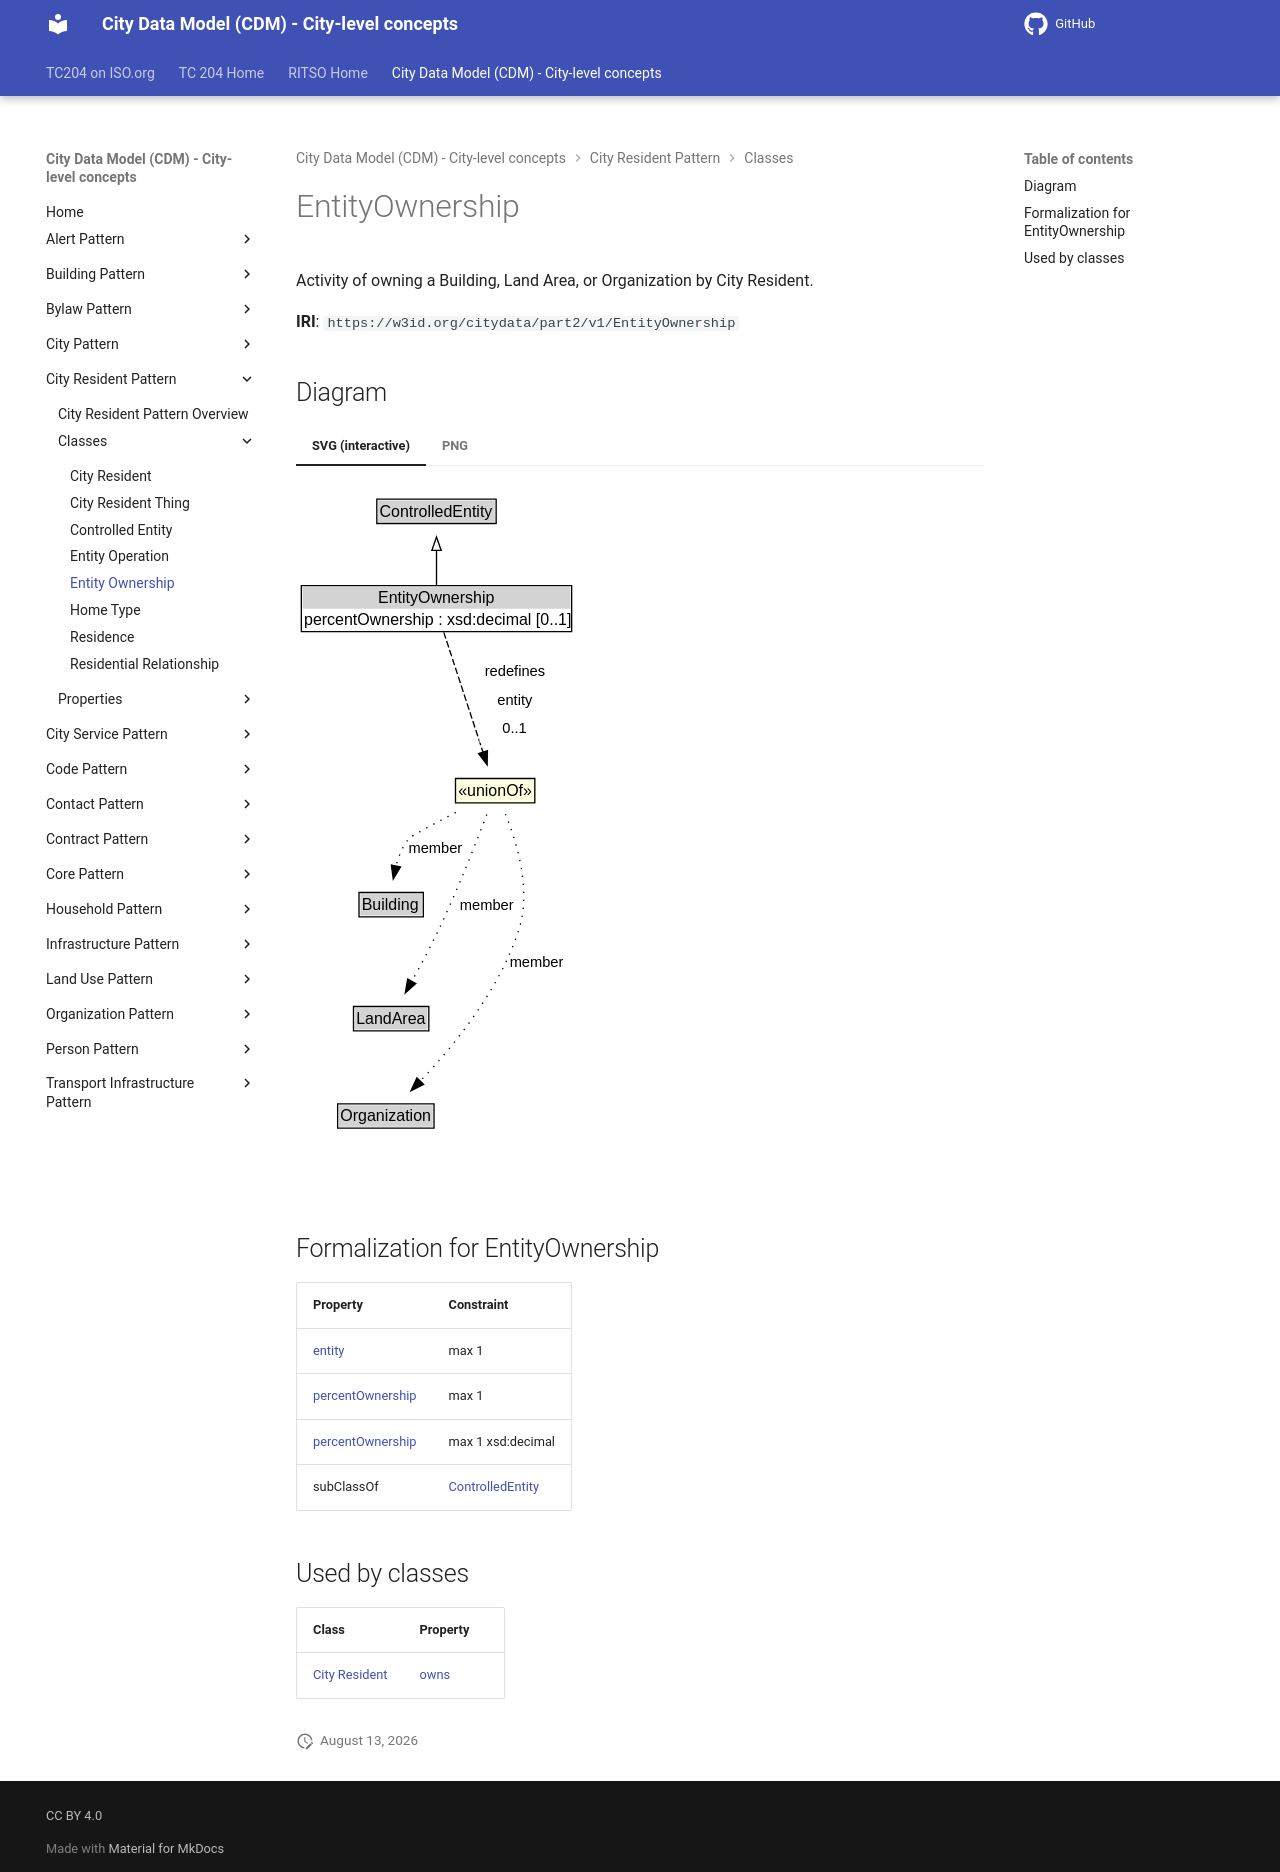

repository: ISO-TC204/ontology-cdm-p2 · page: v1.3.2-alpha.1/classes/EntityOwnership/index.html · generator: mkdocs

# EntityOwnership

Activity of owning a Building, Land Area, or Organization by City Resident.

**IRI**: `https://w3id.org/citydata/part2/v1/EntityOwnership`


## Diagram

=== "SVG (interactive)"

    <!-- Generated by graphviz version 14.1.3 (20260303.0454)
     -->
    <!-- Pages: 1 -->
    <svg width="211pt" height="514pt"
     viewBox="0.00 0.00 211.00 514.00" xmlns="http://www.w3.org/2000/svg" xmlns:xlink="http://www.w3.org/1999/xlink">
    <g id="graph0" class="graph" transform="scale(1 1) rotate(0) translate(4 509.5)">
    <polygon fill="white" stroke="none" points="-4,4 -4,-509.5 206.75,-509.5 206.75,4 -4,4"/>
    <g id="clust3" class="cluster">
    <title>cluster_associated</title>
    </g>
    <!-- ControlledEntity -->
    <g id="node1" class="node">
    <title>ControlledEntity</title>
    <g id="a_node1"><a xlink:href="../ControlledEntity" xlink:title="&lt;TABLE&gt;">
    <polygon fill="lightgray" stroke="none" points="57.62,-479.38 57.62,-495.62 145.12,-495.62 145.12,-479.38 57.62,-479.38"/>
    <text xml:space="preserve" text-anchor="start" x="58.62" y="-483.38" font-family="Arial" font-size="12.00">ControlledEntity</text>
    <polygon fill="none" stroke="black" points="56.62,-478.38 56.62,-496.62 146.12,-496.62 146.12,-478.38 56.62,-478.38"/>
    </a>
    </g>
    </g>
    <!-- EntityOwnership -->
    <g id="node2" class="node">
    <title>EntityOwnership</title>
    <g id="a_node2"><a xlink:href="../EntityOwnership" xlink:title="&lt;TABLE&gt;">
    <polygon fill="lightgray" stroke="none" points="1,-414.5 1,-430.75 201.75,-430.75 201.75,-414.5 1,-414.5"/>
    <text xml:space="preserve" text-anchor="start" x="57.5" y="-418.5" font-family="Arial" font-size="12.00">EntityOwnership</text>
    <text xml:space="preserve" text-anchor="start" x="2" y="-402.25" font-family="Arial" font-size="12.00">percentOwnership : xsd:decimal [0..1]</text>
    <polygon fill="none" stroke="black" points="0,-397.25 0,-431.75 202.75,-431.75 202.75,-397.25 0,-397.25"/>
    </a>
    </g>
    </g>
    <!-- EntityOwnership&#45;&gt;ControlledEntity -->
    <g id="edge1" class="edge">
    <title>EntityOwnership&#45;&gt;ControlledEntity</title>
    <path fill="none" stroke="black" d="M101.38,-432.21C101.38,-439.97 101.38,-449.42 101.38,-458.24"/>
    <polygon fill="none" stroke="black" points="97.88,-458.16 101.38,-468.16 104.88,-458.16 97.88,-458.16"/>
    </g>
    <!-- Invis -->
    <!-- EntityOwnership&#45;&gt;Invis -->
    <!-- nb3622681a55f496abb0db0ed110df1e8b9 -->
    <g id="node7" class="node">
    <title>nb3622681a55f496abb0db0ed110df1e8b9</title>
    <polygon fill="lightyellow" stroke="none" points="115.62,-268.88 115.62,-287.12 175.12,-287.12 175.12,-268.88 115.62,-268.88"/>
    <text xml:space="preserve" text-anchor="start" x="117.62" y="-273.88" font-family="Arial" font-size="12.00">«unionOf»</text>
    <polygon fill="none" stroke="black" points="115.62,-268.88 115.62,-287.12 175.12,-287.12 175.12,-268.88 115.62,-268.88"/>
    </g>
    <!-- EntityOwnership&#45;&gt;nb3622681a55f496abb0db0ed110df1e8b9 -->
    <g id="edge9" class="edge">
    <title>EntityOwnership&#45;&gt;nb3622681a55f496abb0db0ed110df1e8b9</title>
    <path fill="none" stroke="black" stroke-dasharray="5,2" d="M106.86,-396.74C114.24,-374.19 127.45,-333.78 136.32,-306.68"/>
    <polygon fill="black" stroke="black" points="139.57,-308 139.35,-297.41 132.92,-305.83 139.57,-308"/>
    <polygon fill="white" stroke="none" points="133.57,-314 133.57,-378.5 185.82,-378.5 185.82,-314 133.57,-314"/>
    <text xml:space="preserve" text-anchor="start" x="137.57" y="-364" font-family="Arial" font-size="11.00">redefines</text>
    <text xml:space="preserve" text-anchor="start" x="146.95" y="-342.5" font-family="Arial" font-size="11.00">entity</text>
    <text xml:space="preserve" text-anchor="start" x="150.7" y="-321" font-family="Arial" font-size="11.00">0..1</text>
    </g>
    <!-- Building -->
    <g id="node4" class="node">
    <title>Building</title>
    <g id="a_node4"><a xlink:href="../Building" xlink:title="&lt;TABLE&gt;">
    <polygon fill="lightgray" stroke="none" points="44.25,-184.38 44.25,-200.62 90.5,-200.62 90.5,-184.38 44.25,-184.38"/>
    <text xml:space="preserve" text-anchor="start" x="45.25" y="-188.38" font-family="Arial" font-size="12.00">Building</text>
    <polygon fill="none" stroke="black" points="43.25,-183.38 43.25,-201.62 91.5,-201.62 91.5,-183.38 43.25,-183.38"/>
    </a>
    </g>
    </g>
    <!-- Invis&#45;&gt;Building -->
    <!-- LandArea -->
    <g id="node5" class="node">
    <title>LandArea</title>
    <g id="a_node5"><a xlink:href="../LandArea" xlink:title="&lt;TABLE&gt;">
    <polygon fill="lightgray" stroke="none" points="40.12,-98.88 40.12,-115.12 94.62,-115.12 94.62,-98.88 40.12,-98.88"/>
    <text xml:space="preserve" text-anchor="start" x="41.12" y="-102.88" font-family="Arial" font-size="12.00">LandArea</text>
    <polygon fill="none" stroke="black" points="39.12,-97.88 39.12,-116.12 95.62,-116.12 95.62,-97.88 39.12,-97.88"/>
    </a>
    </g>
    </g>
    <!-- Building&#45;&gt;LandArea -->
    <!-- Organization -->
    <g id="node6" class="node">
    <title>Organization</title>
    <g id="a_node6"><a xlink:href="../Organization" xlink:title="&lt;TABLE&gt;">
    <polygon fill="lightgray" stroke="none" points="28.25,-25.88 28.25,-42.12 98.5,-42.12 98.5,-25.88 28.25,-25.88"/>
    <text xml:space="preserve" text-anchor="start" x="29.25" y="-29.88" font-family="Arial" font-size="12.00">Organization</text>
    <polygon fill="none" stroke="black" points="27.25,-24.88 27.25,-43.12 99.5,-43.12 99.5,-24.88 27.25,-24.88"/>
    </a>
    </g>
    </g>
    <!-- LandArea&#45;&gt;Organization -->
    <!-- nb3622681a55f496abb0db0ed110df1e8b9&#45;&gt;Building -->
    <g id="edge6" class="edge">
    <title>nb3622681a55f496abb0db0ed110df1e8b9&#45;&gt;Building</title>
    <path fill="none" stroke="black" stroke-dasharray="1,5" d="M115.81,-261.68C99.37,-253.05 81.95,-243.66 80.62,-242 75.92,-236.08 72.89,-228.61 70.93,-221.32"/>
    <polygon fill="black" stroke="black" points="74.4,-220.83 68.95,-211.74 67.54,-222.24 74.4,-220.83"/>
    <text xml:space="preserve" text-anchor="middle" x="100.5" y="-231.55" font-family="Arial" font-size="11.00">member</text>
    </g>
    <!-- nb3622681a55f496abb0db0ed110df1e8b9&#45;&gt;LandArea -->
    <g id="edge7" class="edge">
    <title>nb3622681a55f496abb0db0ed110df1e8b9&#45;&gt;LandArea</title>
    <path fill="none" stroke="black" stroke-dasharray="1,5" d="M139.08,-260.07C131.3,-239.55 117.38,-204.04 103.38,-174.5 97.07,-161.2 89.38,-146.79 82.73,-134.79"/>
    <polygon fill="black" stroke="black" points="85.9,-133.29 77.95,-126.28 79.8,-136.72 85.9,-133.29"/>
    <text xml:space="preserve" text-anchor="middle" x="139.03" y="-188.8" font-family="Arial" font-size="11.00">member</text>
    </g>
    <!-- nb3622681a55f496abb0db0ed110df1e8b9&#45;&gt;Organization -->
    <g id="edge8" class="edge">
    <title>nb3622681a55f496abb0db0ed110df1e8b9&#45;&gt;Organization</title>
    <path fill="none" stroke="black" stroke-dasharray="1,5" d="M153.05,-260.36C161.45,-239.82 172.56,-204 163.38,-174.5 149.2,-129 113.71,-85.91 89.07,-59.97"/>
    <polygon fill="black" stroke="black" points="91.71,-57.67 82.23,-52.94 86.69,-62.55 91.71,-57.67"/>
    <text xml:space="preserve" text-anchor="middle" x="176.4" y="-146.05" font-family="Arial" font-size="11.00">member</text>
    </g>
    </g>
    </svg>


=== "PNG"

    ![EntityOwnership Diagram](../diagrams/EntityOwnership.dot.png)



## Formalization for EntityOwnership

| Property | Constraint |
|----------|------------|
| [entity](../properties/entity.md) | max 1 |
| [percentOwnership](../properties/percentOwnership.md) | max 1 |
| [percentOwnership](../properties/percentOwnership.md) | max 1 xsd:decimal |
| subClassOf | [ControlledEntity](ControlledEntity.md) |

## Used by classes

| Class | Property |
|-------|----------|
| [City Resident](CityResident.md) | [owns](../properties/owns.md) |
